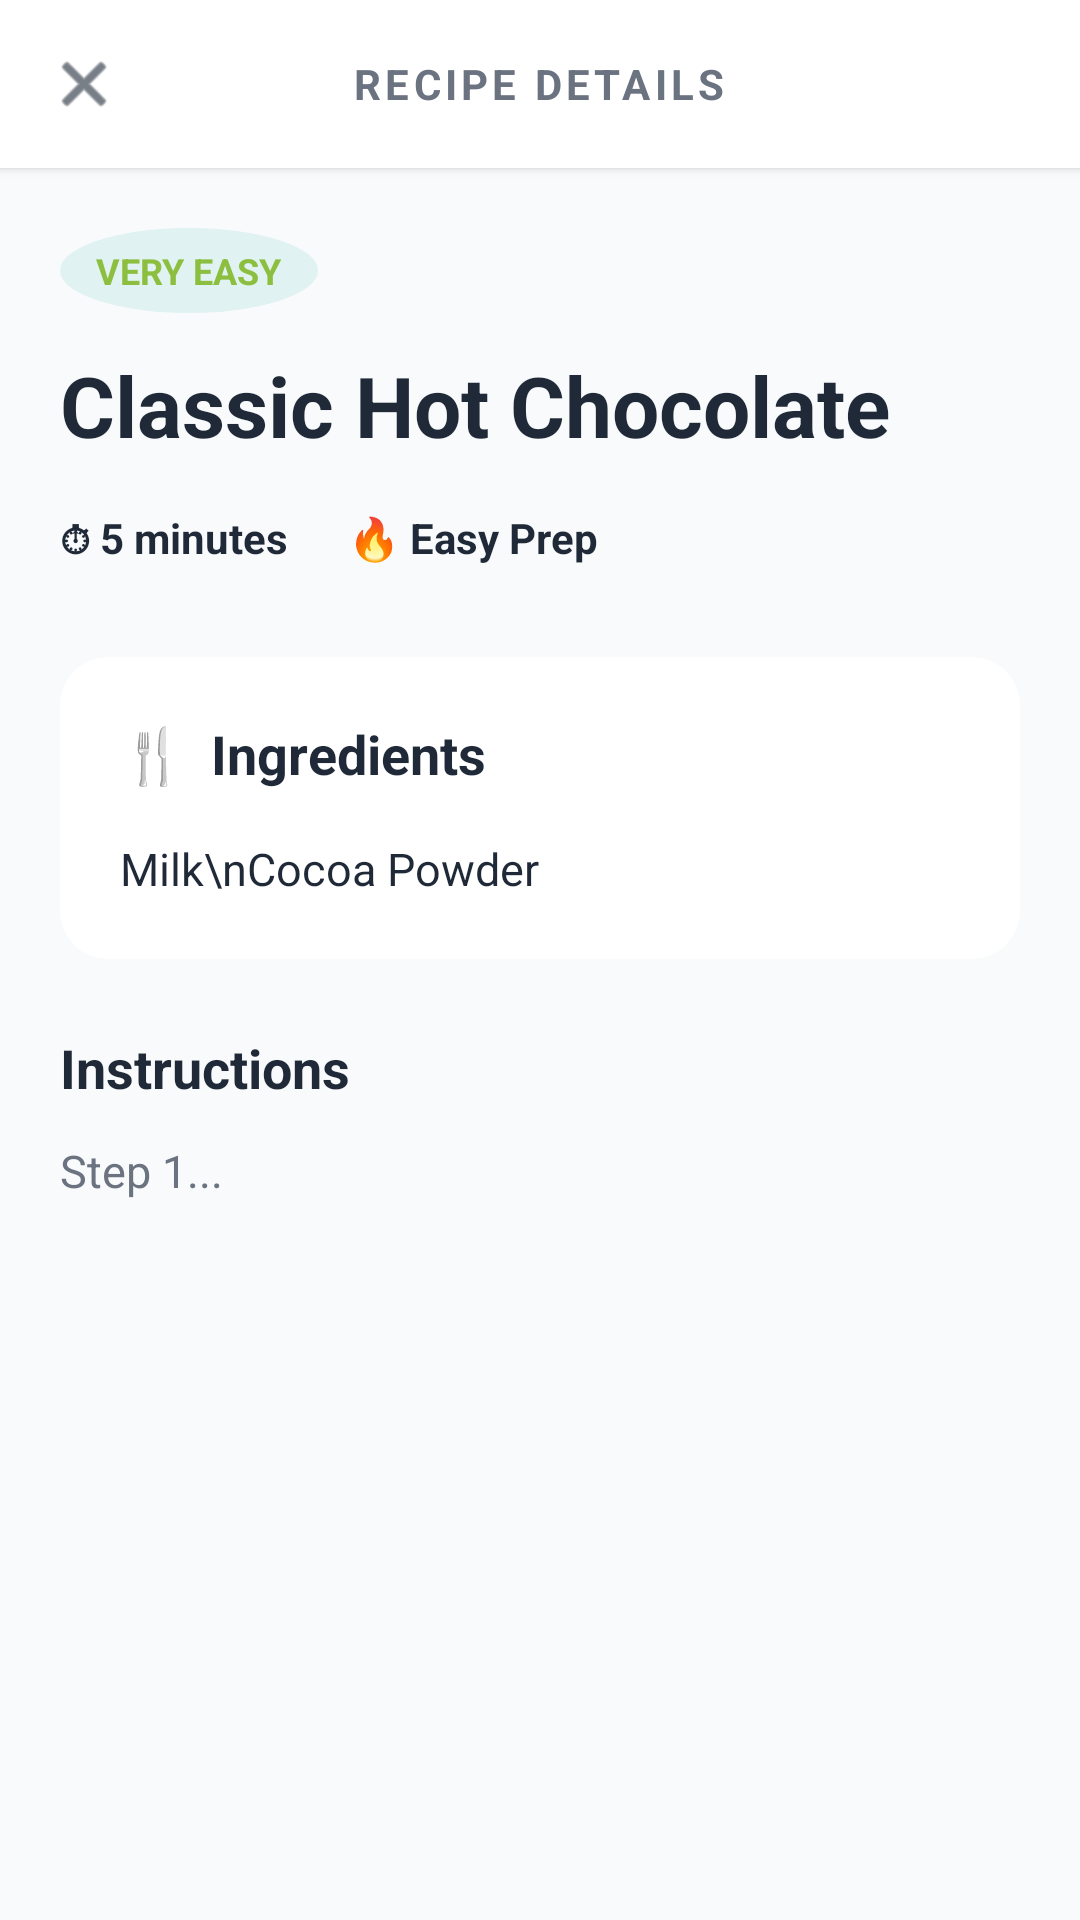

Here is an Android app screen rendered from its layout file. Give the layout XML and the strings, colors and styles it references.
<!-- AndroidManifest.xml: application theme Theme.Savebite -->
<!-- res/layout/dialog_recipe_detail.xml -->
<?xml version="1.0" encoding="utf-8"?>
<LinearLayout xmlns:android="http://schemas.android.com/apk/res/android"
    xmlns:app="http://schemas.android.com/apk/res-auto"
    android:layout_width="match_parent"
    android:layout_height="match_parent"
    android:orientation="vertical"
    android:background="@color/bg_gray">

    <RelativeLayout
        android:layout_width="match_parent"
        android:layout_height="wrap_content"
        android:padding="16dp"
        android:background="@color/white"
        android:elevation="2dp">

        <ImageView
            android:id="@+id/btnClose"
            android:layout_width="24dp"
            android:layout_height="24dp"
            android:src="@android:drawable/ic_menu_close_clear_cancel"
            app:tint="@color/dark_text"
            android:layout_centerVertical="true"/>

        <TextView
            android:layout_width="wrap_content"
            android:layout_height="wrap_content"
            android:text="RECIPE DETAILS"
            android:textStyle="bold"
            android:textColor="@color/gray_text"
            android:letterSpacing="0.1"
            android:layout_centerInParent="true"/>
    </RelativeLayout>

    <ScrollView
        android:layout_width="match_parent"
        android:layout_height="match_parent"
        android:padding="20dp"
        android:clipToPadding="false">

        <LinearLayout
            android:layout_width="match_parent"
            android:layout_height="wrap_content"
            android:orientation="vertical"
            android:paddingBottom="40dp">

            <TextView
                android:id="@+id/tvDetailDifficulty"
                android:layout_width="wrap_content"
                android:layout_height="wrap_content"
                android:text="VERY EASY"
                android:textSize="12sp"
                android:textStyle="bold"
                android:textColor="@color/primary_green"
                android:background="@drawable/bg_icon_circle"
                android:paddingHorizontal="12dp"
                android:paddingVertical="6dp"
                android:layout_marginBottom="12dp"/>

            <TextView
                android:id="@+id/tvDetailTitle"
                android:layout_width="wrap_content"
                android:layout_height="wrap_content"
                android:text="Classic Hot Chocolate"
                android:textSize="28sp"
                android:textStyle="bold"
                android:textColor="@color/dark_text"
                android:layout_marginBottom="16dp"/>

            <LinearLayout
                android:layout_width="match_parent"
                android:layout_height="wrap_content"
                android:orientation="horizontal"
                android:layout_marginBottom="30dp">

                <TextView
                    android:id="@+id/tvDetailTime"
                    android:layout_width="wrap_content"
                    android:layout_height="wrap_content"
                    android:text="⏱ 5 minutes"
                    android:textColor="@color/dark_text"
                    android:textStyle="bold"
                    android:layout_marginEnd="20dp"/>

                <TextView
                    android:layout_width="wrap_content"
                    android:layout_height="wrap_content"
                    android:text="🔥 Easy Prep"
                    android:textColor="@color/dark_text"
                    android:textStyle="bold"/>
            </LinearLayout>

            <androidx.cardview.widget.CardView
                android:layout_width="match_parent"
                android:layout_height="wrap_content"
                app:cardCornerRadius="16dp"
                app:cardElevation="0dp"
                app:cardBackgroundColor="@color/white"
                android:layout_marginBottom="24dp">

                <LinearLayout
                    android:layout_width="match_parent"
                    android:layout_height="wrap_content"
                    android:orientation="vertical"
                    android:padding="20dp">

                    <LinearLayout
                        android:layout_width="match_parent"
                        android:layout_height="wrap_content"
                        android:orientation="horizontal"
                        android:gravity="center_vertical"
                        android:layout_marginBottom="16dp">

                        <TextView
                            android:layout_width="wrap_content"
                            android:layout_height="wrap_content"
                            android:text="🍴"
                            android:textSize="18sp"
                            android:layout_marginEnd="8dp"/>

                        <TextView
                            android:layout_width="wrap_content"
                            android:layout_height="wrap_content"
                            android:text="Ingredients"
                            android:textSize="18sp"
                            android:textStyle="bold"
                            android:textColor="@color/dark_text"/>
                    </LinearLayout>

                    <TextView
                        android:id="@+id/tvDetailIngredients"
                        android:layout_width="match_parent"
                        android:layout_height="wrap_content"
                        android:text="Milk\nCocoa Powder"
                        android:lineSpacingExtra="10dp"
                        android:textSize="15sp"
                        android:textColor="@color/dark_text"/>
                </LinearLayout>
            </androidx.cardview.widget.CardView>

            <TextView
                android:layout_width="wrap_content"
                android:layout_height="wrap_content"
                android:text="Instructions"
                android:textSize="18sp"
                android:textStyle="bold"
                android:textColor="@color/dark_text"
                android:layout_marginBottom="12dp"/>

            <TextView
                android:id="@+id/tvDetailInstructions"
                android:layout_width="match_parent"
                android:layout_height="wrap_content"
                android:text="Step 1..."
                android:lineSpacingExtra="6dp"
                android:textSize="15sp"
                android:textColor="@color/gray_text"/>

        </LinearLayout>
    </ScrollView>
</LinearLayout>
<!-- resources referenced by this layout -->
<resources>
  <color name="bg_gray">#F9FAFB</color>
  <color name="dark_text">#1F2937</color>
  <color name="gray_text">#6B7280</color>
  <color name="primary_green">#8CBF3F</color>
  <color name="white">#FFFFFFFF</color>
  <!-- drawable bg_icon_circle (drawable) -->
  <?xml version="1.0" encoding="utf-8"?>
  <shape xmlns:android="http://schemas.android.com/apk/res/android" android:shape="oval">
      <solid android:color="#E0F2F1"/>
      <stroke android:width="0dp" android:color="@android:color/transparent"/>
  </shape>
  <style name="Theme.Savebite" parent="Base.Theme.Savebite" />
  <style name="Base.Theme.Savebite" parent="Theme.Material3.DayNight.NoActionBar">
          
          
      </style>
</resources>
